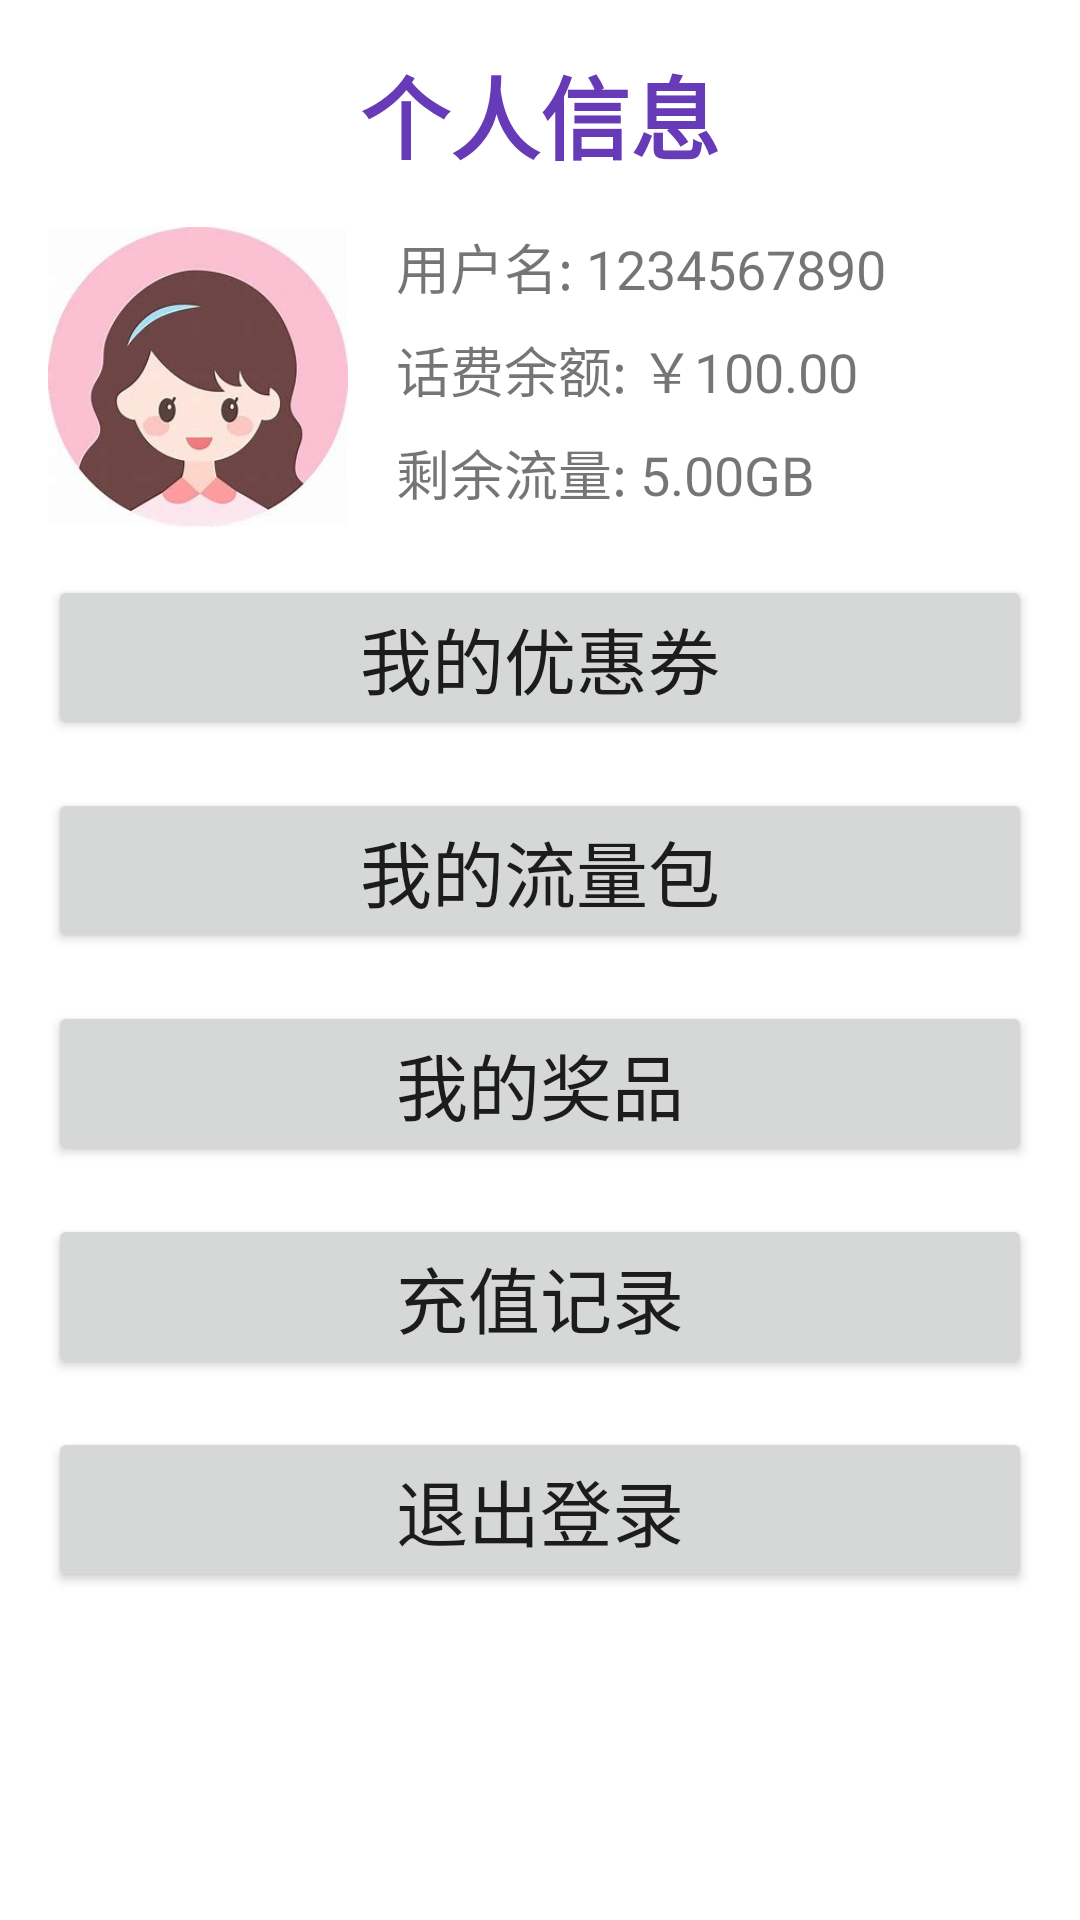

Reconstruct the res/layout file that produces this screen, plus the resources it refers to.
<!-- AndroidManifest.xml: application theme Theme.AppTelephoneFare -->
<!-- res/layout/fragment_notifications.xml -->
<?xml version="1.0" encoding="utf-8"?>
<androidx.constraintlayout.widget.ConstraintLayout xmlns:android="http://schemas.android.com/apk/res/android"
    xmlns:app="http://schemas.android.com/apk/res-auto"
    xmlns:tools="http://schemas.android.com/tools"
    android:layout_width="match_parent"
    android:layout_height="match_parent"
    tools:context=".ui.notifications.NotificationsFragment">


    <ScrollView
        android:layout_width="match_parent"
        android:layout_height="match_parent"
        android:padding="16dp">

        <LinearLayout
            android:layout_width="match_parent"
            android:layout_height="wrap_content"
            android:orientation="vertical">

            <TextView
                android:id="@+id/tvUserProfileTitle"
                android:layout_width="wrap_content"
                android:layout_height="wrap_content"
                android:text="个人信息"
                android:textColor="#673AB7"
                android:textSize="30sp"
                android:textStyle="bold"
                android:layout_gravity="center_horizontal"
                android:paddingBottom="16dp"/>

            <LinearLayout
                android:layout_width="match_parent"
                android:layout_height="match_parent"
                android:orientation="horizontal">

                <ImageView
                    android:id="@+id/imageView"
                    android:layout_width="100dp"
                    android:layout_height="100dp"
                    android:src="@drawable/avatar" />

                <LinearLayout
                    android:layout_width="match_parent"
                    android:layout_height="match_parent"
                    android:layout_marginLeft="16dp"
                    android:orientation="vertical">

                    <TextView
                        android:id="@+id/tvUsername"
                        android:layout_width="wrap_content"
                        android:layout_height="wrap_content"
                        android:paddingBottom="8dp"
                        android:text="用户名: 1234567890"
                        android:textSize="18sp" />

                    <TextView
                        android:id="@+id/tvBalance"
                        android:layout_width="wrap_content"
                        android:layout_height="wrap_content"
                        android:paddingBottom="8dp"
                        android:text="话费余额: ￥100.00"
                        android:textSize="18sp" />

                    <TextView
                        android:id="@+id/tvRemainingFlow"
                        android:layout_width="wrap_content"
                        android:layout_height="wrap_content"
                        android:paddingBottom="8dp"
                        android:text="剩余流量: 5.00GB"
                        android:textSize="18sp" />
                </LinearLayout>
            </LinearLayout>

            <Button
                android:id="@+id/btnMyCoupons"
                style="@style/ButtonStyle"
                android:layout_width="match_parent"
                android:layout_height="wrap_content"
                android:text="我的优惠券"
                android:layout_marginTop="16dp"/>
            <Spinner
                android:id="@+id/spinnerMyCoupons"
                android:layout_width="match_parent"
                android:layout_height="wrap_content"
                android:visibility="gone" />

            <Button
                android:id="@+id/btnMyFlowPackages"
                style="@style/ButtonStyle"
                android:layout_width="match_parent"
                android:layout_height="wrap_content"
                android:text="我的流量包"
                android:layout_marginTop="16dp"/>
            <Spinner
                android:id="@+id/spinnerMyFlowPackages"
                android:layout_width="match_parent"
                android:layout_height="wrap_content"
                android:visibility="gone" />

            <Button
                android:id="@+id/btnMyPrizes"
                style="@style/ButtonStyle"
                android:layout_width="match_parent"
                android:layout_height="wrap_content"
                android:text="我的奖品"
                android:layout_marginTop="16dp"/>//跳转到MyPrizesActivity

            <Button
                android:id="@+id/btnRechargeHistory"
                style="@style/ButtonStyle"
                android:layout_width="match_parent"
                android:layout_height="wrap_content"
                android:text="充值记录"
                android:layout_marginTop="16dp"/>
            <Spinner
                android:id="@+id/spinnerRechargeHistory"
                android:layout_width="match_parent"
                android:layout_height="wrap_content"
                android:visibility="gone" />

            <Button
                android:id="@+id/btnLogout"
                style="@style/ButtonStyle"
                android:layout_width="match_parent"
                android:layout_height="wrap_content"
                android:text="退出登录"
                android:layout_marginTop="16dp"/>
        </LinearLayout>
    </ScrollView>


</androidx.constraintlayout.widget.ConstraintLayout>
<!-- resources referenced by this layout -->
<resources>
  <!-- drawable avatar: jpg bitmap (drawable, 9011 bytes) -->
  <style name="ButtonStyle">
          <item name="android:textSize">24sp</item>
      </style>
  <style name="Theme.AppTelephoneFare" parent="Theme.MaterialComponents.DayNight.DarkActionBar">
          
          <item name="colorPrimary">@color/purple_500</item>
          <item name="colorPrimaryVariant">@color/purple_700</item>
          <item name="colorOnPrimary">@color/white</item>
          
          <item name="colorSecondary">@color/teal_200</item>
          <item name="colorSecondaryVariant">@color/teal_700</item>
          <item name="colorOnSecondary">@color/black</item>
          
          <item name="android:statusBarColor">?attr/colorPrimaryVariant</item>
          
      </style>
  <!-- not gathered from this repository: default colours our renderer supplied (Android Studio template values) -->
  <color name="purple_500">#FF6200EE</color>
  <color name="purple_700">#FF3700B3</color>
  <color name="teal_200">#FF03DAC5</color>
  <color name="teal_700">#FF018786</color>
  <color name="black">#FF000000</color>
  <color name="white">#FFFFFFFF</color>
</resources>
